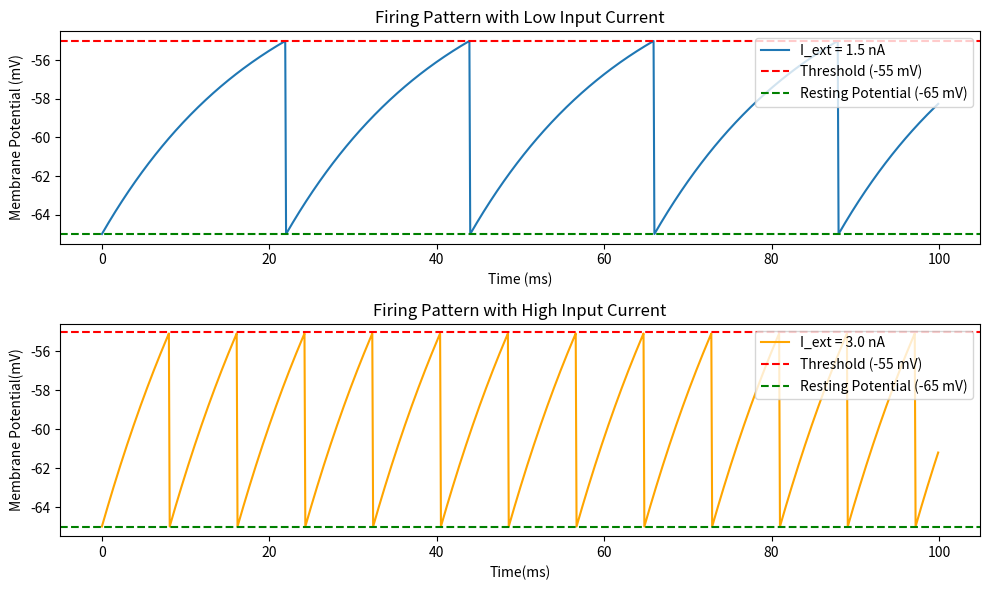

The matplotlib source for this figure:
import numpy as np
import matplotlib.pyplot as plt

# Parameters
V_rest = -65  # Resting potential (mV)
V_th = -55    # Threshold potential (mV)
V_reset = V_rest  # Reset potential after firing (mV)
tau = 20  # Membrane time constant (ms)
R = 10  # Membrane resistance (MΩ)
dt = 0.1  # Time step (ms)
T = 100  # Total time for the simulation (ms)

# Function to simulate the integrate-and-fire model
def integrate_and_fire(I_ext, T=100, dt=0.1):
    # Initialize time and membrane potential arrays
    t = np.arange(0, T, dt)
    V = np.full_like(t, V_rest)  # Membrane potential (initially resting potential)

    # Iterate over each time step
    for i in range(1, len(t)):
        # Differential equation for membrane potential
        dV = (- (V[i-1] - V_rest) + R * I_ext) * dt / tau
        V[i] = V[i-1] + dV

        # Check if the potential exceeds the threshold
        if V[i] >= V_th:
            V[i] = V_reset  # Reset after firing

    return t, V

# Simulate with different input currents (e.g., 2 levels of input current)
I_ext_low = 1.5  # Low input current (nA)
I_ext_high = 3.0  # High input current (nA)

# Get results for both currents
t_low, V_low = integrate_and_fire(I_ext_low)
t_high, V_high = integrate_and_fire(I_ext_high)

# Plotting the results
plt.figure(figsize=(10, 6))

# Low current input
plt.subplot(2, 1, 1)
plt.plot(t_low, V_low, label=f'I_ext = {I_ext_low} nA')
plt.axhline(y=V_th, color='r', linestyle='--', label="Threshold (-55 mV)")
plt.axhline(y=V_rest, color='g', linestyle='--', label="Resting Potential (-65 mV)")
plt.title('Firing Pattern with Low Input Current')
plt.xlabel('Time (ms)')
plt.ylabel('Membrane Potential (mV)')
plt.legend(loc='upper right')

# High current input
plt.subplot(2, 1, 2)
plt.plot(t_high, V_high, label=f'I_ext = {I_ext_high} nA', color='orange')
plt.axhline(y=V_th, color='r', linestyle='--', label="Threshold (-55 mV)")
plt.axhline(y=V_rest, color='g', linestyle='--', label="Resting Potential (-65 mV)")
plt.title('Firing Pattern with High Input Current')
plt.xlabel('Time(ms)')
plt.ylabel('Membrane Potential(mV)')
plt.legend(loc='upper right')

plt.tight_layout()
plt.show()


